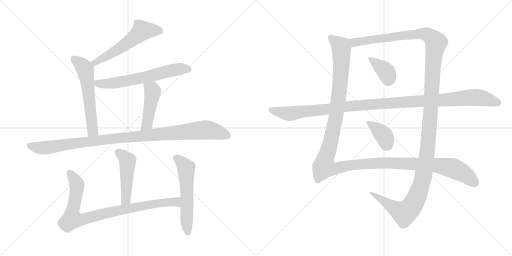
t = 0.00 s
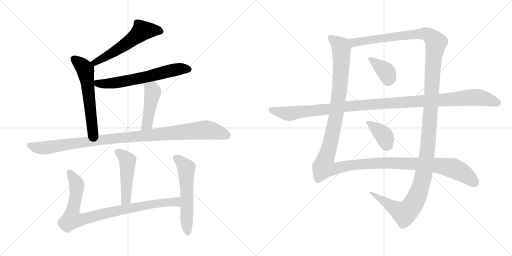
t = 2.29 s
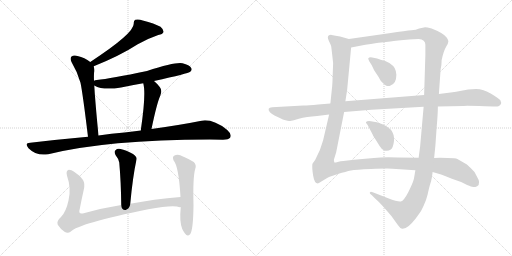
t = 4.58 s
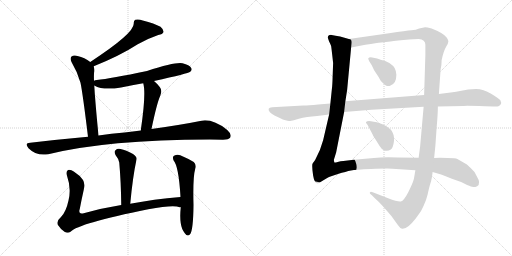
t = 6.87 s
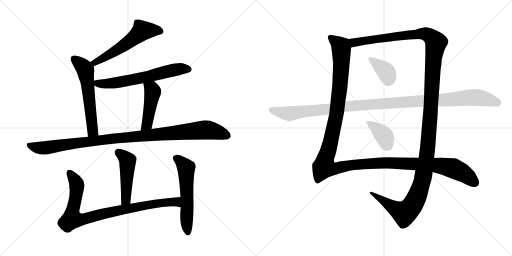
t = 9.15 s
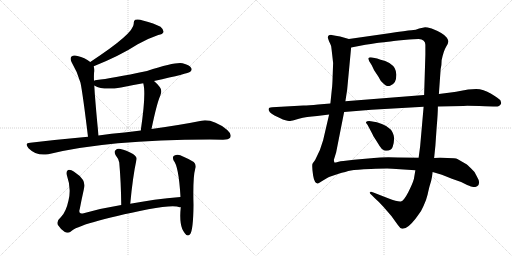
t = 11.44 s

The animated SVG that drew these frames (rendered in a browser with its animation timeline set to each time). Animation: 13 CSS @keyframes rules; one cycle of 11.44 s.

<svg version="1.1" viewBox="0 0 2048 1024" xmlns="http://www.w3.org/2000/svg">
  <g stroke="lightgray" stroke-dasharray="1,1" stroke-width="1" transform="scale(4, 4)">
    <line x1="0" y1="0" x2="256" y2="256"></line>
    <line x1="256" y1="0" x2="0" y2="256"></line>
    <line x1="128" y1="0" x2="128" y2="256"></line>
    <line x1="0" y1="128" x2="256" y2="128"></line>
    <line x1="256" y1="0" x2="512" y2="256"></line>
    <line x1="512" y1="0" x2="256" y2="256"></line>
    <line x1="384" y1="0" x2="384" y2="256"></line>
    <line x1="256" y1="128" x2="512" y2="128"></line>
  </g>
<g transform="scale(1, -1) translate(0, -850)">
   <style type="text/css">
    @keyframes keyframes0 {
      from {
       stroke: black;
       stroke-dashoffset: 562;
       stroke-width: 128;
       }
       65% {
       animation-timing-function: step-end;
       stroke: black;
       stroke-dashoffset: 0;
       stroke-width: 128;
       }
       to {
       stroke: black;
       stroke-width: 1024;
       }
       }
       #make-me-a-hanzi-animation-0 {
         animation: keyframes0 0.707357s both;
         animation-delay: 0.000000s;
         animation-timing-function: linear;
       }
    @keyframes keyframes1 {
      from {
       stroke: black;
       stroke-dashoffset: 584;
       stroke-width: 128;
       }
       66% {
       animation-timing-function: step-end;
       stroke: black;
       stroke-dashoffset: 0;
       stroke-width: 128;
       }
       to {
       stroke: black;
       stroke-width: 1024;
       }
       }
       #make-me-a-hanzi-animation-1 {
         animation: keyframes1 0.725260s both;
         animation-delay: 0.707357s;
         animation-timing-function: linear;
       }
    @keyframes keyframes2 {
      from {
       stroke: black;
       stroke-dashoffset: 635;
       stroke-width: 128;
       }
       67% {
       animation-timing-function: step-end;
       stroke: black;
       stroke-dashoffset: 0;
       stroke-width: 128;
       }
       to {
       stroke: black;
       stroke-width: 1024;
       }
       }
       #make-me-a-hanzi-animation-2 {
         animation: keyframes2 0.766764s both;
         animation-delay: 1.432617s;
         animation-timing-function: linear;
       }
    @keyframes keyframes3 {
      from {
       stroke: black;
       stroke-dashoffset: 455;
       stroke-width: 128;
       }
       60% {
       animation-timing-function: step-end;
       stroke: black;
       stroke-dashoffset: 0;
       stroke-width: 128;
       }
       to {
       stroke: black;
       stroke-width: 1024;
       }
       }
       #make-me-a-hanzi-animation-3 {
         animation: keyframes3 0.620280s both;
         animation-delay: 2.199381s;
         animation-timing-function: linear;
       }
    @keyframes keyframes4 {
      from {
       stroke: black;
       stroke-dashoffset: 1057;
       stroke-width: 128;
       }
       77% {
       animation-timing-function: step-end;
       stroke: black;
       stroke-dashoffset: 0;
       stroke-width: 128;
       }
       to {
       stroke: black;
       stroke-width: 1024;
       }
       }
       #make-me-a-hanzi-animation-4 {
         animation: keyframes4 1.110189s both;
         animation-delay: 2.819661s;
         animation-timing-function: linear;
       }
    @keyframes keyframes5 {
      from {
       stroke: black;
       stroke-dashoffset: 481;
       stroke-width: 128;
       }
       61% {
       animation-timing-function: step-end;
       stroke: black;
       stroke-dashoffset: 0;
       stroke-width: 128;
       }
       to {
       stroke: black;
       stroke-width: 1024;
       }
       }
       #make-me-a-hanzi-animation-5 {
         animation: keyframes5 0.641439s both;
         animation-delay: 3.929850s;
         animation-timing-function: linear;
       }
    @keyframes keyframes6 {
      from {
       stroke: black;
       stroke-dashoffset: 898;
       stroke-width: 128;
       }
       75% {
       animation-timing-function: step-end;
       stroke: black;
       stroke-dashoffset: 0;
       stroke-width: 128;
       }
       to {
       stroke: black;
       stroke-width: 1024;
       }
       }
       #make-me-a-hanzi-animation-6 {
         animation: keyframes6 0.980794s both;
         animation-delay: 4.571289s;
         animation-timing-function: linear;
       }
    @keyframes keyframes7 {
      from {
       stroke: black;
       stroke-dashoffset: 570;
       stroke-width: 128;
       }
       65% {
       animation-timing-function: step-end;
       stroke: black;
       stroke-dashoffset: 0;
       stroke-width: 128;
       }
       to {
       stroke: black;
       stroke-width: 1024;
       }
       }
       #make-me-a-hanzi-animation-7 {
         animation: keyframes7 0.713867s both;
         animation-delay: 5.552083s;
         animation-timing-function: linear;
       }
    @keyframes keyframes8 {
      from {
       stroke: black;
       stroke-dashoffset: 1424;
       stroke-width: 128;
       }
       82% {
       animation-timing-function: step-end;
       stroke: black;
       stroke-dashoffset: 0;
       stroke-width: 128;
       }
       to {
       stroke: black;
       stroke-width: 1024;
       }
       }
       #make-me-a-hanzi-animation-8 {
         animation: keyframes8 1.408854s both;
         animation-delay: 6.265950s;
         animation-timing-function: linear;
       }
    @keyframes keyframes9 {
      from {
       stroke: black;
       stroke-dashoffset: 1476;
       stroke-width: 128;
       }
       83% {
       animation-timing-function: step-end;
       stroke: black;
       stroke-dashoffset: 0;
       stroke-width: 128;
       }
       to {
       stroke: black;
       stroke-width: 1024;
       }
       }
       #make-me-a-hanzi-animation-9 {
         animation: keyframes9 1.451172s both;
         animation-delay: 7.674804s;
         animation-timing-function: linear;
       }
    @keyframes keyframes10 {
      from {
       stroke: black;
       stroke-dashoffset: 373;
       stroke-width: 128;
       }
       55% {
       animation-timing-function: step-end;
       stroke: black;
       stroke-dashoffset: 0;
       stroke-width: 128;
       }
       to {
       stroke: black;
       stroke-width: 1024;
       }
       }
       #make-me-a-hanzi-animation-10 {
         animation: keyframes10 0.553548s both;
         animation-delay: 9.125976s;
         animation-timing-function: linear;
       }
    @keyframes keyframes11 {
      from {
       stroke: black;
       stroke-dashoffset: 381;
       stroke-width: 128;
       }
       55% {
       animation-timing-function: step-end;
       stroke: black;
       stroke-dashoffset: 0;
       stroke-width: 128;
       }
       to {
       stroke: black;
       stroke-width: 1024;
       }
       }
       #make-me-a-hanzi-animation-11 {
         animation: keyframes11 0.560059s both;
         animation-delay: 9.679524s;
         animation-timing-function: linear;
       }
    @keyframes keyframes12 {
      from {
       stroke: black;
       stroke-dashoffset: 1168;
       stroke-width: 128;
       }
       79% {
       animation-timing-function: step-end;
       stroke: black;
       stroke-dashoffset: 0;
       stroke-width: 128;
       }
       to {
       stroke: black;
       stroke-width: 1024;
       }
       }
       #make-me-a-hanzi-animation-12 {
         animation: keyframes12 1.200521s both;
         animation-delay: 10.239583s;
         animation-timing-function: linear;
       }
</style>
<path d="M 375.0 585.5 Q 480.0 627.5 551.0 673.5 Q 594.0 697.5 633.0 710.5 Q 651.0 713.5 654.0 722.5 Q 655.0 732.5 642.0 743.5 Q 618.0 756.5 571.0 768.5 Q 555.0 774.5 541.0 771.5 Q 534.0 767.5 535.0 755.5 Q 536.0 716.5 361.0 602.5 C 336.0 586.5 347.0 574.5 375.0 585.5 Z" fill="lightgray"></path> 
<path d="M 376.0 527.5 Q 375.0 555.5 377.0 566.5 Q 377.0 576.5 375.0 585.5 C 374.0 592.5 374.0 592.5 361.0 602.5 Q 339.0 620.5 310.0 626.5 Q 295.0 630.5 286.0 624.5 Q 279.0 617.5 286.0 602.5 Q 310.0 562.5 322.0 519.5 Q 331.0 476.5 352.0 303.5 C 356.0 273.5 397.0 278.5 394.0 308.5 Q 384.0 410.5 379.0 477.5 Q 378.0 495.5 377.0 508.5 L 376.0 527.5 Z" fill="lightgray"></path> 
<path d="M 616.0 526.5 Q 754.0 556.5 761.0 563.5 Q 770.0 570.5 765.0 578.5 Q 758.0 590.5 730.0 597.5 Q 703.0 603.5 588.0 566.5 Q 443.0 536.5 387.0 530.5 Q 380.0 529.5 376.0 527.5 C 351.0 521.5 351.0 521.5 377.0 508.5 Q 413.0 487.5 484.0 500.5 Q 526.0 509.5 573.0 517.5 L 616.0 526.5 Z" fill="lightgray"></path> 
<path d="M 606.0 334.5 Q 627.0 436.5 641.0 467.5 Q 650.0 488.5 639.0 502.5 Q 629.0 515.5 616.0 526.5 C 594.0 546.5 566.0 546.5 573.0 517.5 Q 585.0 475.5 563.0 328.5 C 559.0 298.5 600.0 305.5 606.0 334.5 Z" fill="lightgray"></path> 
<path d="M 352.0 303.5 Q 241.0 293.5 121.0 279.5 Q 96.0 278.5 114.0 257.5 Q 147.0 224.5 193.0 233.5 Q 427.0 291.5 839.0 292.5 Q 866.0 292.5 892.0 291.5 Q 914.0 291.5 921.0 300.5 Q 928.0 313.5 909.0 330.5 Q 851.0 375.5 806.0 367.5 Q 727.0 351.5 606.0 334.5 L 563.0 328.5 Q 532.0 325.5 498.0 320.5 Q 446.0 316.5 394.0 308.5 L 352.0 303.5 Z" fill="lightgray"></path> 
<path d="M 521.0 35.5 Q 531.0 143.5 546.0 212.5 Q 549.0 222.5 532.0 234.5 Q 504.0 250.5 482.0 254.5 Q 469.0 257.5 462.0 249.5 Q 455.0 243.5 462.0 230.5 Q 475.0 214.5 477.0 200.5 Q 484.0 122.5 485.0 30.5 C 485.0 0.5 518.0 5.5 521.0 35.5 Z" fill="lightgray"></path> 
<path d="M 722.0 62.5 Q 614.0 53.5 521.0 35.5 L 485.0 30.5 Q 403.0 17.5 331.0 -3.5 Q 312.0 -6.5 319.0 14.5 Q 326.0 51.5 335.0 91.5 Q 341.0 115.5 332.0 130.5 Q 319.0 149.5 295.0 164.5 Q 285.0 171.5 273.0 170.5 Q 263.0 166.5 268.0 147.5 Q 286.0 96.5 274.0 48.5 Q 264.0 2.5 244.0 -17.5 Q 225.0 -33.5 231.0 -48.5 Q 241.0 -64.5 258.0 -76.5 Q 271.0 -85.5 282.0 -76.5 Q 315.0 -42.5 593.0 13.5 Q 693.0 31.5 719.0 21.5 Q 720.0 22.5 723.0 21.5 C 753.0 16.5 752.0 65.5 722.0 62.5 Z" fill="lightgray"></path> 
<path d="M 723.0 21.5 Q 717.0 -35.5 729.0 -65.5 Q 733.0 -74.5 740.0 -83.5 Q 750.0 -98.5 761.0 -85.5 Q 773.0 -67.5 774.0 30.5 Q 771.0 142.5 781.0 175.5 Q 787.0 190.5 775.0 202.5 Q 754.0 215.5 721.0 229.5 Q 708.0 233.5 696.0 227.5 Q 689.0 223.5 694.0 209.5 Q 715.0 185.5 722.0 62.5 L 723.0 21.5 Z" fill="lightgray"></path> 
<path d="M 1395.5 694.5 L 1360.5 704.5 Q 1341.5 708.5 1326.5 710.5 Q 1311.5 711.5 1311.5 700.5 Q 1310.5 698.5 1316.5 684.5 Q 1323.5 670.5 1324.5 666.5 Q 1325.5 661.5 1332.5 598.5 L 1330.5 543.5 Q 1329.5 507.5 1327.5 494.5 L 1321.5 436.5 L 1316.5 392.5 L 1292.5 289.5 Q 1281.5 247.5 1260.5 210.5 Q 1251.5 198.5 1249.5 194.5 Q 1247.5 180.5 1252.5 148.5 Q 1257.5 116.5 1271.5 116.5 Q 1278.5 119.5 1288.5 126.5 L 1310.5 139.5 Q 1318.5 144.5 1351.5 154.5 Q 1384.5 164.5 1403.5 168.5 Q 1422.5 172.5 1483.5 174.5 Q 1543.5 176.5 1569.5 175.5 L 1661.5 169.5 L 1730.5 162.5 L 1767.5 151.5 L 1807.5 135.5 L 1844.5 122.5 L 1868.5 110.5 Q 1886.5 103.5 1892.5 102.5 Q 1897.5 100.5 1908.5 105.5 Q 1925.5 115.5 1906.5 146.5 Q 1900.5 163.5 1884.5 176.5 Q 1868.5 192.5 1862.5 195.5 L 1829.5 214.5 Q 1822.5 218.5 1789.5 218.5 L 1760.5 219.5 Q 1744.5 219.5 1736.5 218.5 L 1674.5 219.5 L 1591.5 220.5 Q 1529.5 222.5 1495.5 218.5 L 1415.5 211.5 L 1373.5 206.5 Q 1362.5 206.5 1350.5 202.5 Q 1338.5 198.5 1337.5 200.5 Q 1335.5 206.5 1335.5 211.5 L 1344.5 240.5 L 1376.5 402.5 L 1381.5 445.5 L 1388.5 490.5 L 1404.5 660.5 C 1407.5 690.5 1407.5 691.5 1395.5 694.5 Z" fill="lightgray"></path> 
<path d="M 1700.5 741.5 L 1676.5 736.5 Q 1664.5 730.5 1645.5 729.5 Q 1626.5 728.5 1556.5 717.5 L 1395.5 694.5 C 1365.5 690.5 1375.5 654.5 1404.5 660.5 L 1435.5 666.5 Q 1491.5 676.5 1514.5 679.5 Q 1537.5 681.5 1552.5 683.5 Q 1566.5 685.5 1614.5 690.5 Q 1662.5 694.5 1674.5 694.5 Q 1701.5 692.5 1701.5 671.5 L 1701.5 632.5 L 1696.5 470.5 L 1694.5 423.5 L 1680.5 264.5 L 1674.5 219.5 L 1661.5 169.5 L 1655.5 134.5 Q 1650.5 116.5 1633.5 82.5 Q 1615.5 47.5 1603.5 44.5 Q 1591.5 42.5 1552.5 57.5 L 1493.5 80.5 Q 1481.5 85.5 1480.5 81.5 Q 1475.5 78.5 1487.5 69.5 L 1500.5 56.5 Q 1514.5 44.5 1533.5 23.5 Q 1565.5 -10.5 1591.5 -49.5 Q 1600.5 -63.5 1608.5 -64.5 Q 1611.5 -65.5 1622.5 -61.5 Q 1632.5 -57.5 1647.5 -41.5 Q 1661.5 -26.5 1671.5 -11.5 Q 1684.5 3.5 1694.5 27.5 Q 1704.5 47.5 1710.5 72.5 Q 1715.5 96.5 1718.5 106.5 L 1724.5 126.5 Q 1728.5 142.5 1730.5 162.5 L 1736.5 218.5 L 1741.5 267.5 L 1746.5 339.5 Q 1751.5 396.5 1751.5 424.5 L 1755.5 474.5 L 1762.5 573.5 Q 1766.5 588.5 1766.5 609.5 Q 1774.5 647.5 1784.5 663.5 Q 1793.5 678.5 1793.5 684.5 Q 1793.5 689.5 1787.5 699.5 Q 1775.5 717.5 1726.5 736.5 Q 1707.5 741.5 1700.5 741.5 Z" fill="lightgray"></path> 
<path d="M 1522.5 611.5 L 1508.5 616.5 L 1488.5 620.5 Q 1475.5 621.5 1474.5 618.5 Q 1470.5 618.5 1477.5 604.5 L 1486.5 590.5 L 1496.5 569.5 L 1514.5 542.5 Q 1523.5 524.5 1529.5 520.5 Q 1546.5 501.5 1560.5 507.5 Q 1573.5 512.5 1579.5 522.5 Q 1585.5 534.5 1585.5 551.5 Q 1584.5 567.5 1578.5 578.5 Q 1572.5 588.5 1557.5 598.5 Q 1541.5 607.5 1522.5 611.5 Z" fill="lightgray"></path> 
<path d="M 1470.5 350.5 L 1489.5 314.5 Q 1491.5 307.5 1501.5 293.5 L 1518.5 266.5 Q 1525.5 253.5 1537.5 248.5 Q 1562.5 243.5 1570.5 262.5 Q 1579.5 289.5 1574.5 309.5 Q 1568.5 329.5 1557.5 336.5 Q 1534.5 358.5 1483.5 365.5 Q 1467.5 366.5 1465.5 363.5 Q 1462.5 360.5 1464.5 358.5 L 1470.5 350.5 Z" fill="lightgray"></path> 
<path d="M 1321.5 436.5 L 1272.5 432.5 Q 1234.5 428.5 1213.5 428.5 L 1088.5 421.5 Q 1065.5 420.5 1079.5 401.5 Q 1090.5 390.5 1131.5 372.5 Q 1157.5 365.5 1161.5 366.5 Q 1164.5 366.5 1195.5 375.5 Q 1225.5 383.5 1268.5 386.5 L 1316.5 392.5 L 1376.5 402.5 L 1485.5 411.5 L 1694.5 423.5 L 1751.5 424.5 L 1853.5 426.5 Q 1866.5 427.5 1940.5 425.5 L 1972.5 424.5 Q 1988.5 422.5 1993.5 425.5 Q 2001.5 428.5 2003.5 434.5 Q 2006.5 437.5 2001.5 449.5 Q 1995.5 456.5 1964.5 475.5 Q 1933.5 494.5 1904.5 494.5 L 1872.5 492.5 Q 1811.5 480.5 1802.5 480.5 L 1755.5 474.5 L 1696.5 470.5 L 1381.5 445.5 L 1321.5 436.5 Z" fill="lightgray"></path> 
      <clipPath id="make-me-a-hanzi-clip-0">
      <path d="M 375.0 585.5 Q 480.0 627.5 551.0 673.5 Q 594.0 697.5 633.0 710.5 Q 651.0 713.5 654.0 722.5 Q 655.0 732.5 642.0 743.5 Q 618.0 756.5 571.0 768.5 Q 555.0 774.5 541.0 771.5 Q 534.0 767.5 535.0 755.5 Q 536.0 716.5 361.0 602.5 C 336.0 586.5 347.0 574.5 375.0 585.5 Z" fill="lightgray"></path>
      </clipPath>
      <path clip-path="url(#make-me-a-hanzi-clip-0)" d="M 643.0 725.5 L 569.0 727.5 L 475.0 654.5 L 394.0 606.5 L 375.0 606.5 " fill="none" id="make-me-a-hanzi-animation-0" stroke-dasharray="434 868" stroke-linecap="round"></path>

      <clipPath id="make-me-a-hanzi-clip-1">
      <path d="M 376.0 527.5 Q 375.0 555.5 377.0 566.5 Q 377.0 576.5 375.0 585.5 C 374.0 592.5 374.0 592.5 361.0 602.5 Q 339.0 620.5 310.0 626.5 Q 295.0 630.5 286.0 624.5 Q 279.0 617.5 286.0 602.5 Q 310.0 562.5 322.0 519.5 Q 331.0 476.5 352.0 303.5 C 356.0 273.5 397.0 278.5 394.0 308.5 Q 384.0 410.5 379.0 477.5 Q 378.0 495.5 377.0 508.5 L 376.0 527.5 Z" fill="lightgray"></path>
      </clipPath>
      <path clip-path="url(#make-me-a-hanzi-clip-1)" d="M 295.0 615.5 L 341.0 570.5 L 368.0 341.5 L 371.0 326.5 L 386.0 316.5 " fill="none" id="make-me-a-hanzi-animation-1" stroke-dasharray="456 912" stroke-linecap="round"></path>

      <clipPath id="make-me-a-hanzi-clip-2">
      <path d="M 616.0 526.5 Q 754.0 556.5 761.0 563.5 Q 770.0 570.5 765.0 578.5 Q 758.0 590.5 730.0 597.5 Q 703.0 603.5 588.0 566.5 Q 443.0 536.5 387.0 530.5 Q 380.0 529.5 376.0 527.5 C 351.0 521.5 351.0 521.5 377.0 508.5 Q 413.0 487.5 484.0 500.5 Q 526.0 509.5 573.0 517.5 L 616.0 526.5 Z" fill="lightgray"></path>
      </clipPath>
      <path clip-path="url(#make-me-a-hanzi-clip-2)" d="M 383.0 523.5 L 390.0 516.5 L 410.0 514.5 L 453.0 517.5 L 704.0 572.5 L 753.0 573.5 " fill="none" id="make-me-a-hanzi-animation-2" stroke-dasharray="507 1014" stroke-linecap="round"></path>

      <clipPath id="make-me-a-hanzi-clip-3">
      <path d="M 606.0 334.5 Q 627.0 436.5 641.0 467.5 Q 650.0 488.5 639.0 502.5 Q 629.0 515.5 616.0 526.5 C 594.0 546.5 566.0 546.5 573.0 517.5 Q 585.0 475.5 563.0 328.5 C 559.0 298.5 600.0 305.5 606.0 334.5 Z" fill="lightgray"></path>
      </clipPath>
      <path clip-path="url(#make-me-a-hanzi-clip-3)" d="M 581.0 515.5 L 611.0 483.5 L 588.0 354.5 L 569.0 339.5 " fill="none" id="make-me-a-hanzi-animation-3" stroke-dasharray="327 654" stroke-linecap="round"></path>

      <clipPath id="make-me-a-hanzi-clip-4">
      <path d="M 352.0 303.5 Q 241.0 293.5 121.0 279.5 Q 96.0 278.5 114.0 257.5 Q 147.0 224.5 193.0 233.5 Q 427.0 291.5 839.0 292.5 Q 866.0 292.5 892.0 291.5 Q 914.0 291.5 921.0 300.5 Q 928.0 313.5 909.0 330.5 Q 851.0 375.5 806.0 367.5 Q 727.0 351.5 606.0 334.5 L 563.0 328.5 Q 532.0 325.5 498.0 320.5 Q 446.0 316.5 394.0 308.5 L 352.0 303.5 Z" fill="lightgray"></path>
      </clipPath>
      <path clip-path="url(#make-me-a-hanzi-clip-4)" d="M 117.0 268.5 L 172.0 258.5 L 448.0 296.5 L 816.0 330.5 L 855.0 326.5 L 909.0 307.5 " fill="none" id="make-me-a-hanzi-animation-4" stroke-dasharray="929 1858" stroke-linecap="round"></path>

      <clipPath id="make-me-a-hanzi-clip-5">
      <path d="M 521.0 35.5 Q 531.0 143.5 546.0 212.5 Q 549.0 222.5 532.0 234.5 Q 504.0 250.5 482.0 254.5 Q 469.0 257.5 462.0 249.5 Q 455.0 243.5 462.0 230.5 Q 475.0 214.5 477.0 200.5 Q 484.0 122.5 485.0 30.5 C 485.0 0.5 518.0 5.5 521.0 35.5 Z" fill="lightgray"></path>
      </clipPath>
      <path clip-path="url(#make-me-a-hanzi-clip-5)" d="M 473.0 240.5 L 510.0 208.5 L 505.0 63.5 L 501.0 47.5 L 490.0 38.5 " fill="none" id="make-me-a-hanzi-animation-5" stroke-dasharray="353 706" stroke-linecap="round"></path>

      <clipPath id="make-me-a-hanzi-clip-6">
      <path d="M 722.0 62.5 Q 614.0 53.5 521.0 35.5 L 485.0 30.5 Q 403.0 17.5 331.0 -3.5 Q 312.0 -6.5 319.0 14.5 Q 326.0 51.5 335.0 91.5 Q 341.0 115.5 332.0 130.5 Q 319.0 149.5 295.0 164.5 Q 285.0 171.5 273.0 170.5 Q 263.0 166.5 268.0 147.5 Q 286.0 96.5 274.0 48.5 Q 264.0 2.5 244.0 -17.5 Q 225.0 -33.5 231.0 -48.5 Q 241.0 -64.5 258.0 -76.5 Q 271.0 -85.5 282.0 -76.5 Q 315.0 -42.5 593.0 13.5 Q 693.0 31.5 719.0 21.5 Q 720.0 22.5 723.0 21.5 C 753.0 16.5 752.0 65.5 722.0 62.5 Z" fill="lightgray"></path>
      </clipPath>
      <path clip-path="url(#make-me-a-hanzi-clip-6)" d="M 278.0 160.5 L 302.0 125.5 L 308.0 103.5 L 288.0 -2.5 L 287.0 -22.5 L 292.0 -27.5 L 329.0 -27.5 L 433.0 0.5 L 635.0 37.5 L 705.0 42.5 L 721.0 28.5 " fill="none" id="make-me-a-hanzi-animation-6" stroke-dasharray="770 1540" stroke-linecap="round"></path>

      <clipPath id="make-me-a-hanzi-clip-7">
      <path d="M 723.0 21.5 Q 717.0 -35.5 729.0 -65.5 Q 733.0 -74.5 740.0 -83.5 Q 750.0 -98.5 761.0 -85.5 Q 773.0 -67.5 774.0 30.5 Q 771.0 142.5 781.0 175.5 Q 787.0 190.5 775.0 202.5 Q 754.0 215.5 721.0 229.5 Q 708.0 233.5 696.0 227.5 Q 689.0 223.5 694.0 209.5 Q 715.0 185.5 722.0 62.5 L 723.0 21.5 Z" fill="lightgray"></path>
      </clipPath>
      <path clip-path="url(#make-me-a-hanzi-clip-7)" d="M 705.0 217.5 L 742.0 182.5 L 745.0 169.5 L 751.0 -80.5 " fill="none" id="make-me-a-hanzi-animation-7" stroke-dasharray="442 884" stroke-linecap="round"></path>

      <clipPath id="make-me-a-hanzi-clip-8">
      <path d="M 1395.5 694.5 L 1360.5 704.5 Q 1341.5 708.5 1326.5 710.5 Q 1311.5 711.5 1311.5 700.5 Q 1310.5 698.5 1316.5 684.5 Q 1323.5 670.5 1324.5 666.5 Q 1325.5 661.5 1332.5 598.5 L 1330.5 543.5 Q 1329.5 507.5 1327.5 494.5 L 1321.5 436.5 L 1316.5 392.5 L 1292.5 289.5 Q 1281.5 247.5 1260.5 210.5 Q 1251.5 198.5 1249.5 194.5 Q 1247.5 180.5 1252.5 148.5 Q 1257.5 116.5 1271.5 116.5 Q 1278.5 119.5 1288.5 126.5 L 1310.5 139.5 Q 1318.5 144.5 1351.5 154.5 Q 1384.5 164.5 1403.5 168.5 Q 1422.5 172.5 1483.5 174.5 Q 1543.5 176.5 1569.5 175.5 L 1661.5 169.5 L 1730.5 162.5 L 1767.5 151.5 L 1807.5 135.5 L 1844.5 122.5 L 1868.5 110.5 Q 1886.5 103.5 1892.5 102.5 Q 1897.5 100.5 1908.5 105.5 Q 1925.5 115.5 1906.5 146.5 Q 1900.5 163.5 1884.5 176.5 Q 1868.5 192.5 1862.5 195.5 L 1829.5 214.5 Q 1822.5 218.5 1789.5 218.5 L 1760.5 219.5 Q 1744.5 219.5 1736.5 218.5 L 1674.5 219.5 L 1591.5 220.5 Q 1529.5 222.5 1495.5 218.5 L 1415.5 211.5 L 1373.5 206.5 Q 1362.5 206.5 1350.5 202.5 Q 1338.5 198.5 1337.5 200.5 Q 1335.5 206.5 1335.5 211.5 L 1344.5 240.5 L 1376.5 402.5 L 1381.5 445.5 L 1388.5 490.5 L 1404.5 660.5 C 1407.5 690.5 1407.5 691.5 1395.5 694.5 Z" fill="lightgray"></path>
      </clipPath>
      <path clip-path="url(#make-me-a-hanzi-clip-8)" d="M 1322.5 700.5 L 1363.5 663.5 L 1365.5 593.5 L 1347.5 400.5 L 1296.5 182.5 L 1334.5 174.5 L 1410.5 190.5 L 1550.5 199.5 L 1754.5 188.5 L 1811.5 177.5 L 1844.5 162.5 L 1899.5 120.5 " fill="none" id="make-me-a-hanzi-animation-8" stroke-dasharray="1296 2592" stroke-linecap="round"></path>

      <clipPath id="make-me-a-hanzi-clip-9">
      <path d="M 1700.5 741.5 L 1676.5 736.5 Q 1664.5 730.5 1645.5 729.5 Q 1626.5 728.5 1556.5 717.5 L 1395.5 694.5 C 1365.5 690.5 1375.5 654.5 1404.5 660.5 L 1435.5 666.5 Q 1491.5 676.5 1514.5 679.5 Q 1537.5 681.5 1552.5 683.5 Q 1566.5 685.5 1614.5 690.5 Q 1662.5 694.5 1674.5 694.5 Q 1701.5 692.5 1701.5 671.5 L 1701.5 632.5 L 1696.5 470.5 L 1694.5 423.5 L 1680.5 264.5 L 1674.5 219.5 L 1661.5 169.5 L 1655.5 134.5 Q 1650.5 116.5 1633.5 82.5 Q 1615.5 47.5 1603.5 44.5 Q 1591.5 42.5 1552.5 57.5 L 1493.5 80.5 Q 1481.5 85.5 1480.5 81.5 Q 1475.5 78.5 1487.5 69.5 L 1500.5 56.5 Q 1514.5 44.5 1533.5 23.5 Q 1565.5 -10.5 1591.5 -49.5 Q 1600.5 -63.5 1608.5 -64.5 Q 1611.5 -65.5 1622.5 -61.5 Q 1632.5 -57.5 1647.5 -41.5 Q 1661.5 -26.5 1671.5 -11.5 Q 1684.5 3.5 1694.5 27.5 Q 1704.5 47.5 1710.5 72.5 Q 1715.5 96.5 1718.5 106.5 L 1724.5 126.5 Q 1728.5 142.5 1730.5 162.5 L 1736.5 218.5 L 1741.5 267.5 L 1746.5 339.5 Q 1751.5 396.5 1751.5 424.5 L 1755.5 474.5 L 1762.5 573.5 Q 1766.5 588.5 1766.5 609.5 Q 1774.5 647.5 1784.5 663.5 Q 1793.5 678.5 1793.5 684.5 Q 1793.5 689.5 1787.5 699.5 Q 1775.5 717.5 1726.5 736.5 Q 1707.5 741.5 1700.5 741.5 Z" fill="lightgray"></path>
      </clipPath>
      <path clip-path="url(#make-me-a-hanzi-clip-9)" d="M 1403.5 690.5 L 1424.5 680.5 L 1676.5 715.5 L 1702.5 714.5 L 1723.5 704.5 L 1744.5 678.5 L 1733.5 609.5 L 1705.5 214.5 L 1690.5 131.5 L 1667.5 61.5 L 1648.5 27.5 L 1616.5 -2.5 L 1486.5 77.5 " fill="none" id="make-me-a-hanzi-animation-9" stroke-dasharray="1348 2696" stroke-linecap="round"></path>

      <clipPath id="make-me-a-hanzi-clip-10">
      <path d="M 1522.5 611.5 L 1508.5 616.5 L 1488.5 620.5 Q 1475.5 621.5 1474.5 618.5 Q 1470.5 618.5 1477.5 604.5 L 1486.5 590.5 L 1496.5 569.5 L 1514.5 542.5 Q 1523.5 524.5 1529.5 520.5 Q 1546.5 501.5 1560.5 507.5 Q 1573.5 512.5 1579.5 522.5 Q 1585.5 534.5 1585.5 551.5 Q 1584.5 567.5 1578.5 578.5 Q 1572.5 588.5 1557.5 598.5 Q 1541.5 607.5 1522.5 611.5 Z" fill="lightgray"></path>
      </clipPath>
      <path clip-path="url(#make-me-a-hanzi-clip-10)" d="M 1482.5 612.5 L 1547.5 559.5 L 1553.5 526.5 " fill="none" id="make-me-a-hanzi-animation-10" stroke-dasharray="245 490" stroke-linecap="round"></path>

      <clipPath id="make-me-a-hanzi-clip-11">
      <path d="M 1470.5 350.5 L 1489.5 314.5 Q 1491.5 307.5 1501.5 293.5 L 1518.5 266.5 Q 1525.5 253.5 1537.5 248.5 Q 1562.5 243.5 1570.5 262.5 Q 1579.5 289.5 1574.5 309.5 Q 1568.5 329.5 1557.5 336.5 Q 1534.5 358.5 1483.5 365.5 Q 1467.5 366.5 1465.5 363.5 Q 1462.5 360.5 1464.5 358.5 L 1470.5 350.5 Z" fill="lightgray"></path>
      </clipPath>
      <path clip-path="url(#make-me-a-hanzi-clip-11)" d="M 1469.5 360.5 L 1490.5 349.5 L 1530.5 313.5 L 1549.5 270.5 " fill="none" id="make-me-a-hanzi-animation-11" stroke-dasharray="253 506" stroke-linecap="round"></path>

      <clipPath id="make-me-a-hanzi-clip-12">
      <path d="M 1321.5 436.5 L 1272.5 432.5 Q 1234.5 428.5 1213.5 428.5 L 1088.5 421.5 Q 1065.5 420.5 1079.5 401.5 Q 1090.5 390.5 1131.5 372.5 Q 1157.5 365.5 1161.5 366.5 Q 1164.5 366.5 1195.5 375.5 Q 1225.5 383.5 1268.5 386.5 L 1316.5 392.5 L 1376.5 402.5 L 1485.5 411.5 L 1694.5 423.5 L 1751.5 424.5 L 1853.5 426.5 Q 1866.5 427.5 1940.5 425.5 L 1972.5 424.5 Q 1988.5 422.5 1993.5 425.5 Q 2001.5 428.5 2003.5 434.5 Q 2006.5 437.5 2001.5 449.5 Q 1995.5 456.5 1964.5 475.5 Q 1933.5 494.5 1904.5 494.5 L 1872.5 492.5 Q 1811.5 480.5 1802.5 480.5 L 1755.5 474.5 L 1696.5 470.5 L 1381.5 445.5 L 1321.5 436.5 Z" fill="lightgray"></path>
      </clipPath>
      <path clip-path="url(#make-me-a-hanzi-clip-12)" d="M 1084.5 411.5 L 1164.5 396.5 L 1377.5 424.5 L 1879.5 460.5 L 1918.5 459.5 L 1989.5 440.5 " fill="none" id="make-me-a-hanzi-animation-12" stroke-dasharray="1040 2080" stroke-linecap="round"></path>

</g>
</svg>
